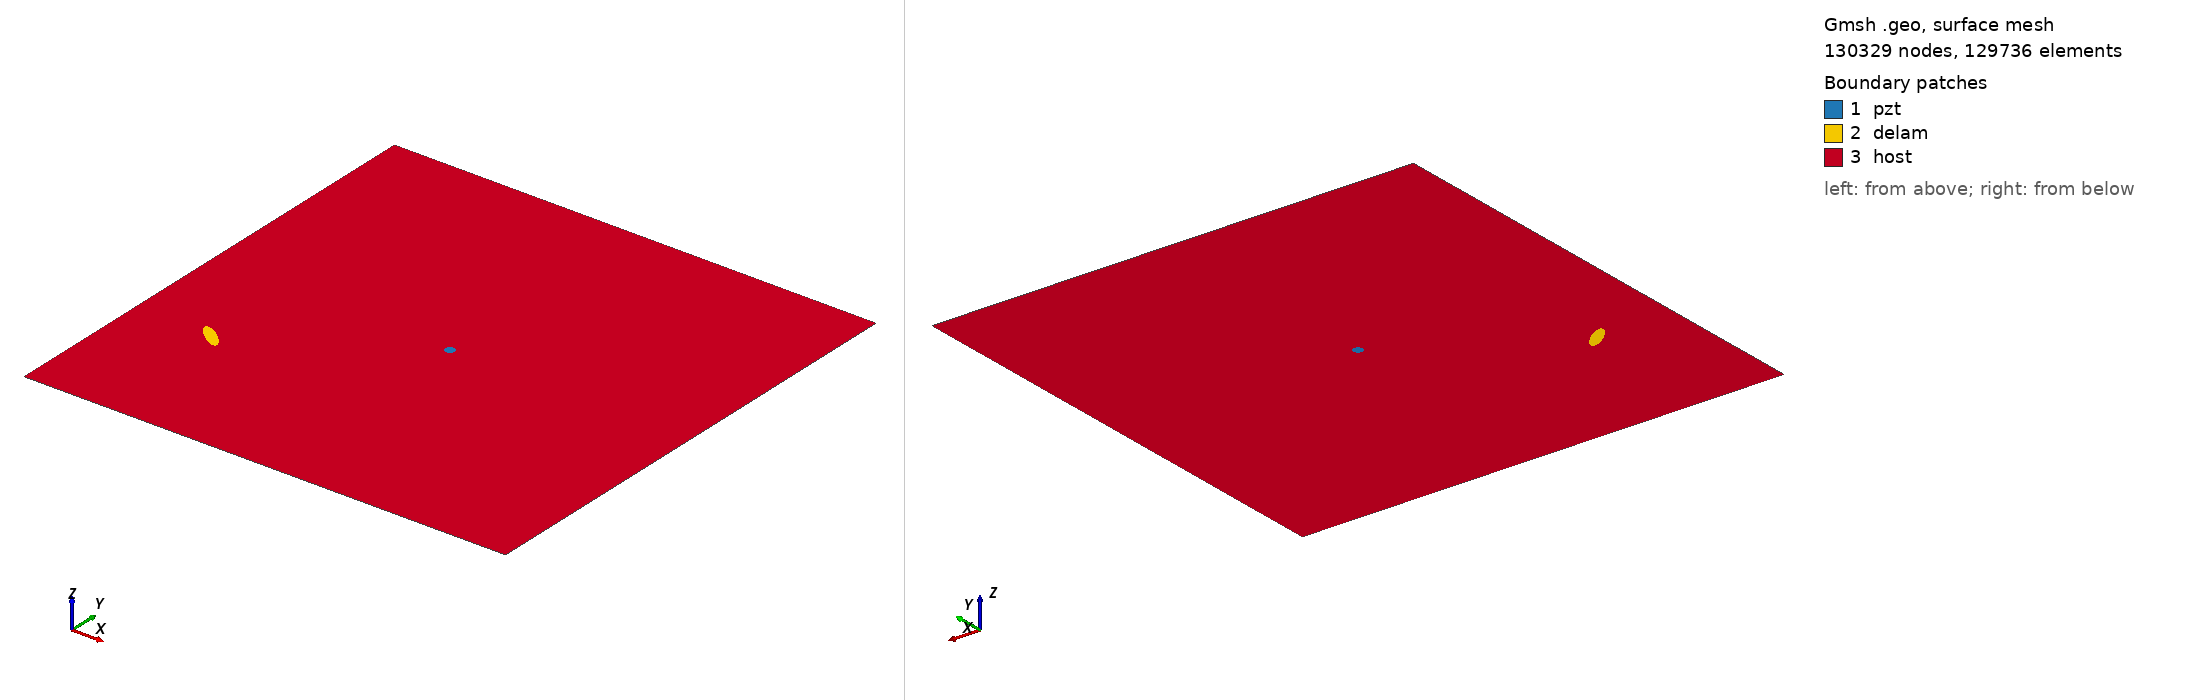

Gmsh geometry script, surface-meshed: 130329 nodes, 129736 surface elements. Boundary patches (legend numbers): 1 pzt, 2 delam, 3 host. Left view from above one corner, right view from below the opposite corner. Legend entries are the model's physical surfaces. The drawing asked Gmsh for element sizes between 1% and 20% of the model's largest extent; the script's own settings can give other sizes.

=== m2_rand_single_delam_319.geo (drawn) ===
SetFactory("OpenCASCADE");
L=0.500000; 
W=0.500000; 
a=0.017034; 
b=0.005323; 
x=0.079406; 
y=0.149030; 
alpha=0.782551 *Pi; 
r=0.005000; 
xpzt=0.250000; 
ypzt=0.250000; 
//+
Point(1) = {0, 0, 0, 1.0};
//+
Point(2) = {L, 0, 0, 1.0};
//+
Point(3) = {L, W, 0, 1.0};
//+
Point(4) = {0, W, 0, 1.0};
//+
Line(1) = {1, 2};
//+
Line(2) = {2, 3};
//+
Line(3) = {3, 4};
//+
Line(4) = {4, 1};
//+
Circle(5) = {xpzt, ypzt, -0, r, 0, 2*Pi};
//+
Ellipse(6) = {x, y, -0, a, b, 0, 2*Pi};
//+
Rotate {{0, 0, 1}, {x, y, 0}, alpha} {
  Curve{6}; 
}
//+
Curve Loop(1) = {4, 1, 2, 3};
//+
Curve Loop(2) = {6};
//+
Curve Loop(3) = {5};
//+
Curve Loop(4) = {6};
//+
Curve Loop(5) = {5};
//+
Plane Surface(1) = {5};
//+
Plane Surface(2) = {4};
//+
Plane Surface(3) = {1, 2, 3};
//+
Point(9) = {xpzt, ypzt, 0, 1.0};
//+
Point{9} In Surface {1};// mesh node at centre of pzt
//+
Physical Surface("pzt") = {1};
//+
Physical Surface("delam") = {2};
//+
Physical Surface("host") = {3};

Mesh.Algorithm = 6; // Frontal
Mesh.CharacteristicLengthFactor = 0.034000;
Mesh.CharacteristicLengthMin = 0.001000;
Mesh.CharacteristicLengthMax = 0.200000;
Mesh.RecombineAll = 1; // Apply recombination algorithm
Mesh.SubdivisionAlgorithm = 1; // 1: all quadrangles
Mesh.Smoothing = 1;
